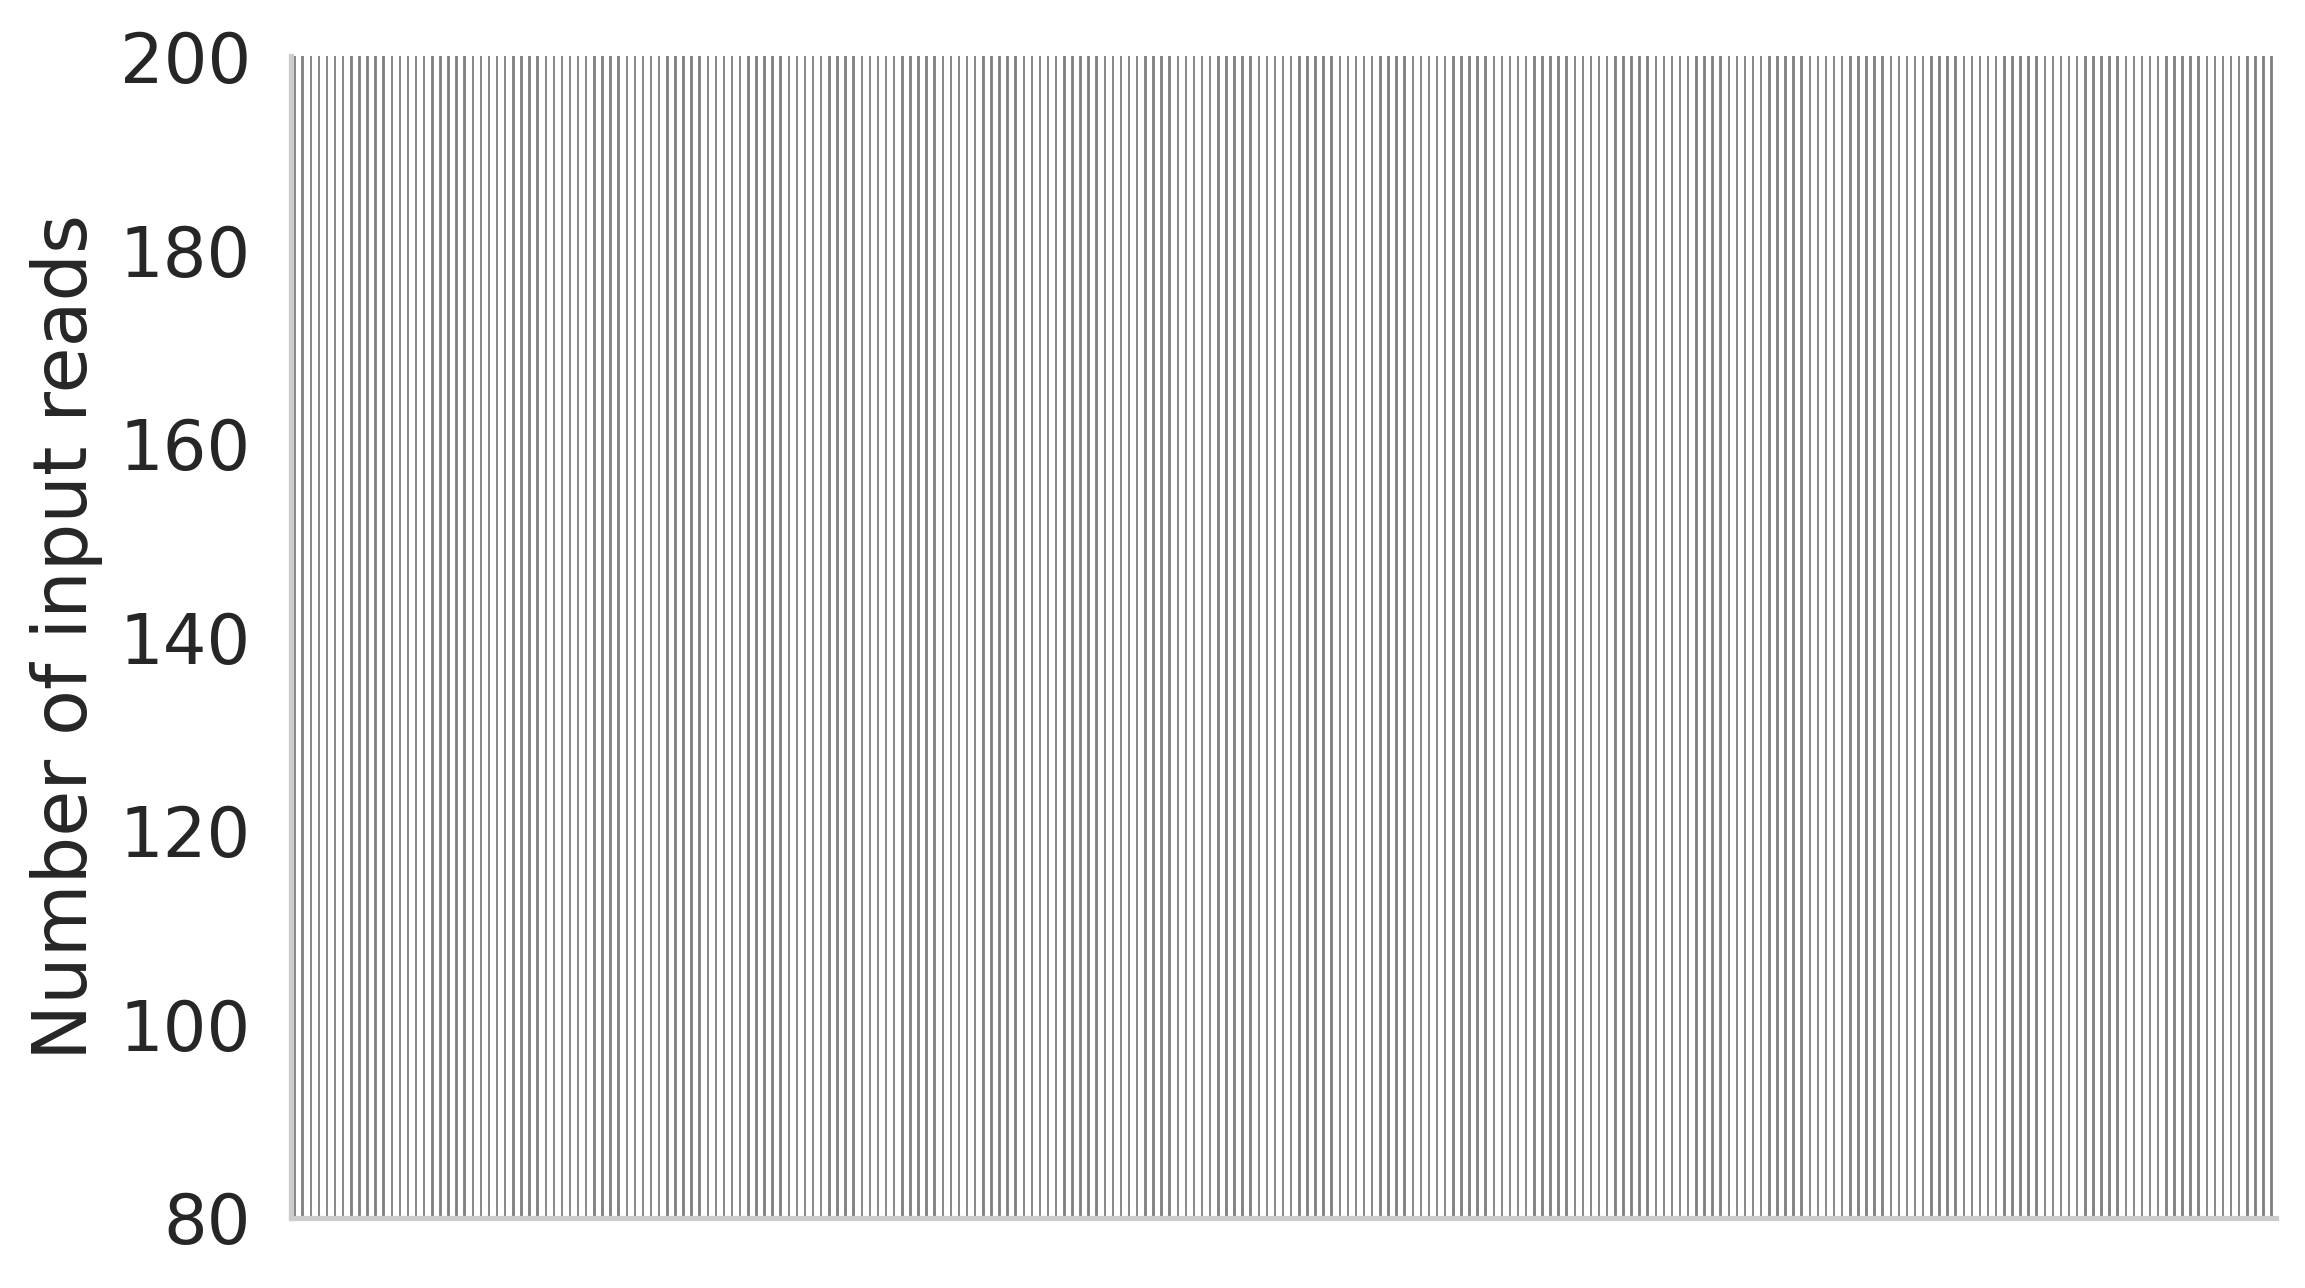

Source data for this figure (header and first rows):
, experiment
G343_Watkins07_AVR_r17115_B_D0-SIV_RNA1_…, 30937420
G276_Watkins07_Unvax_r17103_B_D7-SIV_RNA…, 40210188
G209_Watkins07_AVR_r08014_B_D168_RNA1_Li…, 60334129
G279_Watkins07_Unvax_r17039_B_D0-SIV_RNA…, 40306333
G280_Watkins07_Unvax_r17103_B_D10-SIV_RN…, 42338126
G278_Watkins07_AVR_r17017_B_D0-SIV_RNA1_…, 42716988
G281_Watkins07_Unvax_r18067_B_D10-SIV_RN…, 41824676
G282_Watkins07_AVR_r17017_B_D3-SIV_RNA1_…, 41258687
G283_Watkins07_Unvax_r17039_B_D3-SIV_RNA…, 38834596
G284_Watkins07_Unvax_r17103_B_D14-SIV_RN…, 37822756
G286_Watkins07_AVR_r17017_B_D7-SIV_RNA1_…, 44877329
G344_Watkins07_AVR_r17115_B_D3-SIV_RNA1_…, 29827955
G285_Watkins07_Unvax_r18067_B_D14-SIV_RN…, 42932478
G210_Watkins07_AVR_r14065_B_D168_RNA2_Li…, 38188379
G287_Watkins07_Unvax_r17039_B_D7-SIV_RNA…, 35936993
G289_Watkins07_Unvax_r17039_B_D10-SIV_RN…, 39987360
G288_Watkins07_AVR_r17017_B_D10-SIV_RNA1…, 31408602
G292_Watkins07_Unvax_r12048_B_D0-SIV_RNA…, 46363950
G290_Watkins07_AVR_r17017_B_D14-SIV_RNA1…, 50192438
G291_Watkins07_Unvax_r17039_B_D14-SIV_RN…, 38384288
G295_Watkins07_AVR_rh3032_B_D0-SIV_RNA1_…, 39087331
G346_Watkins07_AVR_r17115_B_D10-SIV_RNA1…, 42073613
G294_Watkins07_Unvax_r12048_B_D7-SIV_RNA…, 52729373
G293_Watkins07_Unvax_r12048_B_D3-SIV_RNA…, 35561086
G345_Watkins07_AVR_r17115_B_D7-SIV_RNA1_…, 38058894
G296_Watkins07_AVR_rh3033_B_D0-SIV_RNA1_…, 34682411
G298_Watkins07_AVR_rh3032_B_D3-SIV_RNA1_…, 42430371
G297_Watkins07_Unvax_r12048_B_D10-SIV_RN…, 44676669
G211_Watkins07_AVR_r16007_B_D168_RNA1_Li…, 51850442
G300_Watkins07_Unvax_r05035_B_D0-SIV_RNA…, 46703074
G299_Watkins07_AVR_rh3033_B_D3-SIV_RNA1_…, 44225354
G301_Watkins07_Unvax_r05035_B_D3-SIV_RNA…, 36379408
G304_Watkins07_Unvax_r05035_B_D14-SIV_RN…, 46590001
G303_Watkins07_Unvax_r05035_B_D10-SIV_RN…, 58964447
G302_Watkins07_Unvax_r05035_B_D7-SIV_RNA…, 38644414
G307_Watkins07_Unvax_r14010_B_D3-SIV_RNA…, 35554064
G349_Watkins07_Unvax_r18066_B_D3-SIV_RNA…, 45041507
G306_Watkins07_Unvax_r14010_B_D0-SIV_RNA…, 45645627
G305_Watkins07_Unvax_r12048_B_D14-SIV_RN…, 34275683
G308_Watkins07_Unvax_r14010_B_D7-SIV_RNA…, 37236858
G309_Watkins07_Unvax_r14010_B_D10-SIV_RN…, 45673634
G310_Watkins07_Unvax_r14010_B_D14-SIV_RN…, 44320875
G312_Watkins07_AVR_r14065_B_D4-SIV_RNA1_…, 40260429
G311_Watkins07_AVR_r14065_B_D0-SIV_RNA1_…, 46730221
G313_Watkins07_AVR_r14065_B_D7-SIV_RNA1_…, 47177358
G212_Watkins07_AVR_r17017_B_D168_RNA1_Li…, 42053598
G386_Watkins07_Unvax_rh2861_B_D10-SIV_RN…, 38856274
G316_Watkins07_Unvax_r14095_B_D0-SIV_RNA…, 37828492
G348_Watkins07_Unvax_r18066_B_D0-SIV_RNA…, 48244597
G315_Watkins07_AVR_r14065_B_D14-SIV_RNA1…, 53305914
G314_Watkins07_AVR_r14065_B_D10-SIV_RNA1…, 48245223
G347_Watkins07_AVR_r17115_B_D14-SIV_RNA1…, 47985209
G317_Watkins07_Unvax_r14095_B_D3-SIV_RNA…, 41042643
G319_Watkins07_Unvax_r14095_B_D10-SIV_RN…, 42671526
G318_Watkins07_Unvax_r14095_B_D7-SIV_RNA…, 51700180
G320_Watkins07_Unvax_r14095_B_D14-SIV_RN…, 39816205
G322_Watkins07_Unvax_r15057_B_D4-SIV_RNA…, 44450700
G321_Watkins07_Unvax_r15057_B_D0-SIV_RNA…, 40997567
G323_Watkins07_Unvax_r15057_B_D7-SIV_RNA…, 41076354
G324_Watkins07_Unvax_r15057_B_D10-SIV_RN…, 46684695
... 185 more rows
